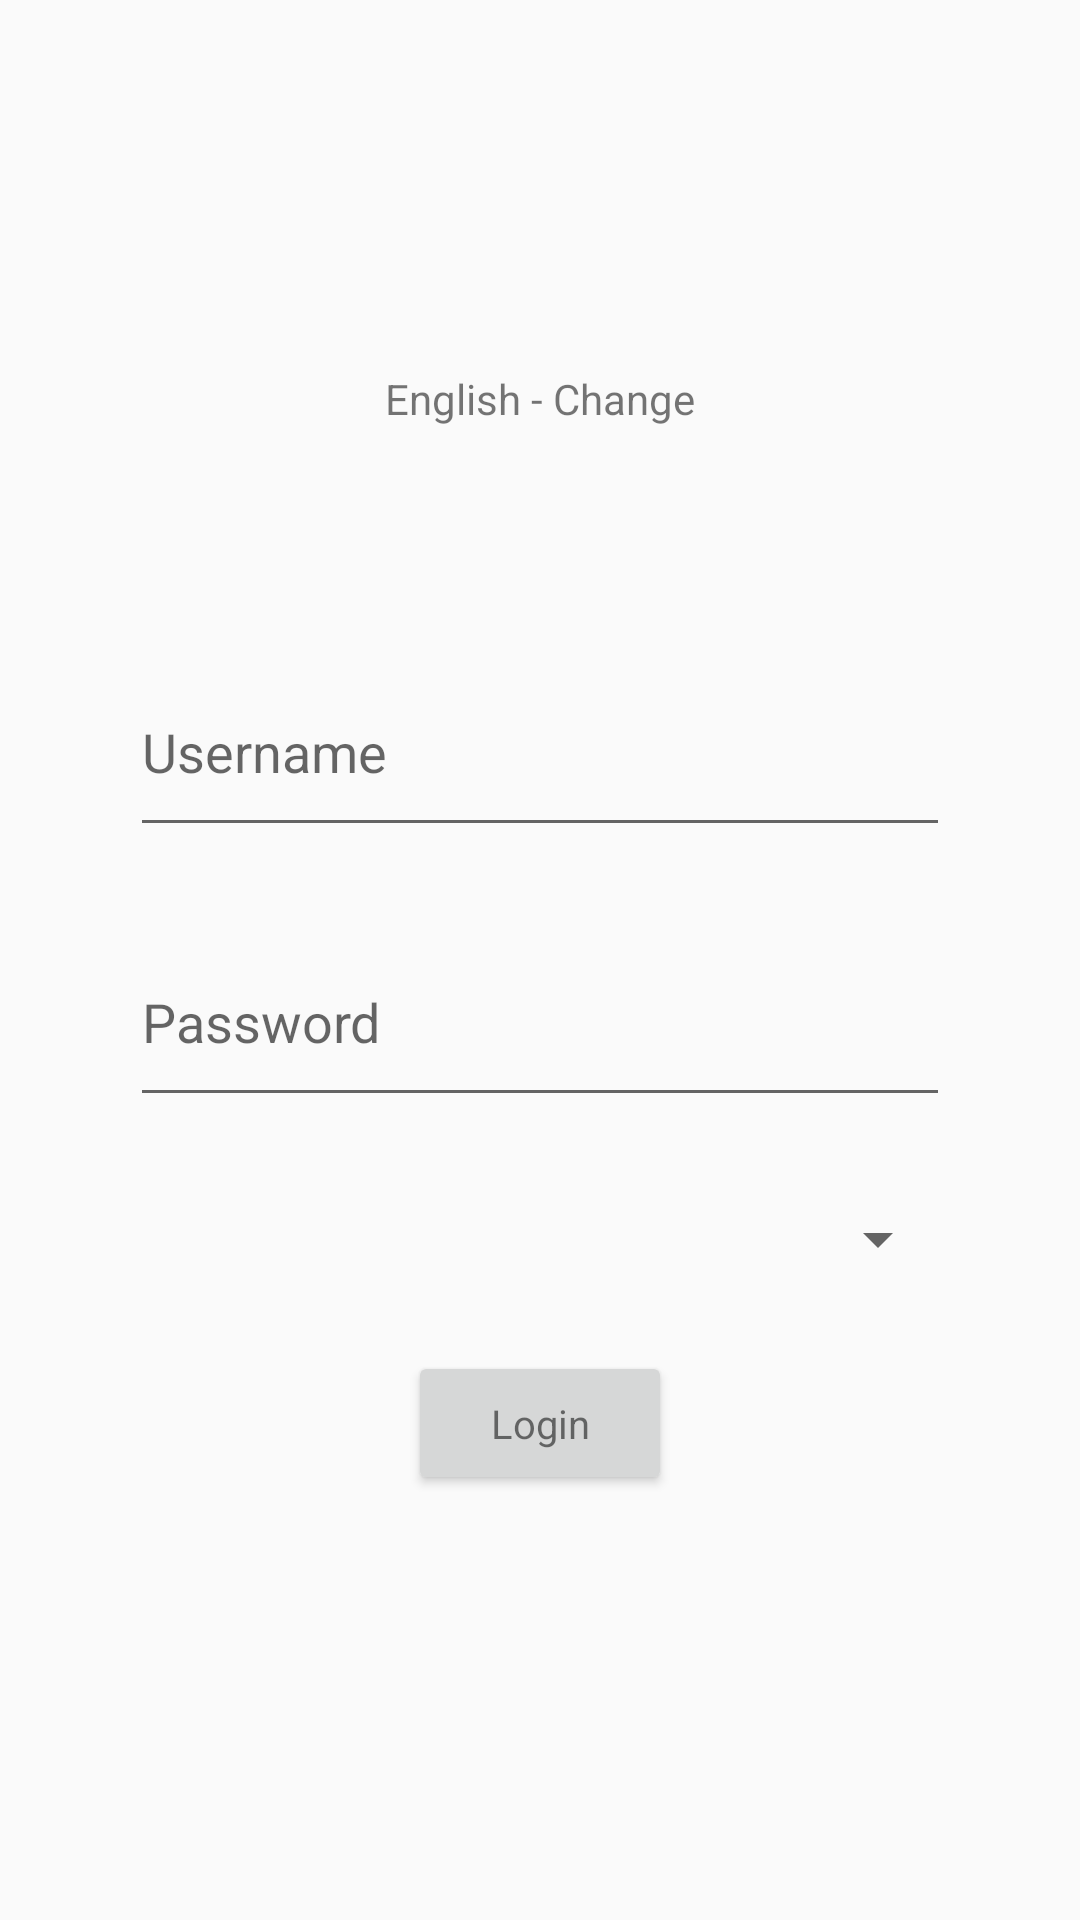

Write the Android layout XML for this screen, with the resource values it uses.
<!-- AndroidManifest.xml: application theme Theme.FirstApp -->
<!-- res/layout/activity_main.xml -->
<?xml version="1.0" encoding="utf-8"?>
<LinearLayout xmlns:android="http://schemas.android.com/apk/res/android"
    xmlns:app="http://schemas.android.com/apk/res-auto"
    xmlns:tools="http://schemas.android.com/tools"
    android:layout_width="match_parent"
    android:layout_height="match_parent"
    android:orientation="vertical"
    android:padding="10dp"
    tools:context=".MainActivity">

    <ImageView
        android:layout_width="320px"
        android:layout_height="320px"
        android:layout_gravity="center"
        android:layout_weight="0"
        android:src="@drawable/facebook"
        />

    <TextView
        android:layout_width="wrap_content"
        android:layout_height="wrap_content"
        android:layout_gravity="center"
        android:layout_marginTop="20px"
        android:text="English - Change" />


    <LinearLayout
        android:layout_width="match_parent"
        android:layout_height="match_parent"
        android:layout_marginTop="100px"
        android:layout_weight="1"
        android:orientation="vertical"
        android:padding="100px">

        <EditText
            android:id="@+id/username"
            android:layout_width="match_parent"
            android:layout_height="200px"
            android:layout_marginTop="20px"
            android:layout_marginBottom="50px"
            android:hint="Username" />

        <EditText
            android:id="@+id/password"
            android:layout_width="match_parent"
            android:layout_height="200px"
            android:layout_marginTop="20px"
            android:layout_marginBottom="50px"
            android:hint="Password"
            android:inputType="textPassword" />
        <Spinner
            android:id="@+id/spinner"
            android:layout_width="match_parent"
            android:layout_height="48dp"
            android:layout_marginBottom="20px"
            />

        <Button
            android:id="@+id/btnLogin"
            style="@style/TextTheme"
            android:layout_width="wrap_content"
            android:layout_height="wrap_content"
            android:layout_gravity="center"
            android:layout_marginTop="20px"
            android:text="Login"/>

    </LinearLayout>


</LinearLayout>
<!-- resources referenced by this layout -->
<resources>
  <style name="TextTheme" parent="@style/Widget.AppCompat.TextView">
          <item name="android:textSize">40px</item>
      </style>
  <style name="Theme.FirstApp" parent="Base.Theme.FirstApp" />
  <style name="Base.Theme.FirstApp" parent="Theme.AppCompat.Light.DarkActionBar">
          
          
      </style>
</resources>
